Photos from the image-classification dataset "pre-processed" in the GitHub repository AnsariRaheenBano/Fabric-Defect-Detection-Using-deep-learning. Its 4 classes are: holes, lines, no defect, stains.

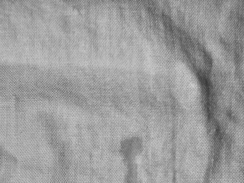
Label: stains

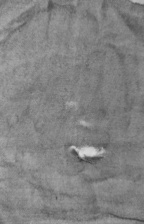
Label: holes

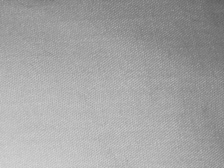
Label: no defect

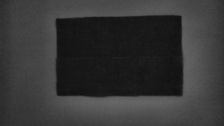
Label: lines

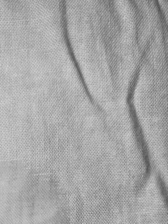
Label: stains

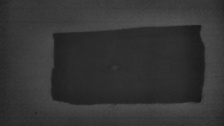
Label: holes
